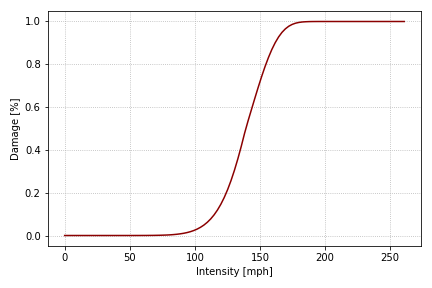

Values plotted in this chart, from the file beside it:
Damage, IM_c, IM_mph, VULNERABILITY_ID
0.0, 0.0, 0.0, 152
0.0, 1.342, 2.608, 152
0.0, 2.683, 5.216, 152
0.0, 4.025, 7.824, 152
0.0, 5.367, 10.43, 152
0.0, 6.708, 13.04, 152
0.0, 8.05, 15.65, 152
0.0, 9.392, 18.26, 152
0.0, 10.73, 20.86, 152
0.0, 12.07, 23.47, 152
0.0, 13.42, 26.08, 152
0.0, 14.76, 28.69, 152
0.0, 16.1, 31.3, 152
0.0, 17.44, 33.9, 152
0.0, 18.78, 36.51, 152
0.0, 20.12, 39.12, 152
0.0, 21.47, 41.73, 152
0.0, 22.81, 44.34, 152
0.0, 24.15, 46.94, 152
0.0, 25.49, 49.55, 152
0.0, 26.83, 52.16, 152
0.0001, 28.18, 54.77, 152
0.0001, 29.52, 57.38, 152
0.0002, 30.86, 59.98, 152
0.0002, 32.2, 62.59, 152
0.0004, 33.54, 65.2, 152
0.0005, 34.88, 67.81, 152
0.0008, 36.23, 70.42, 152
0.0011, 37.57, 73.02, 152
0.0016, 38.91, 75.63, 152
0.0022, 40.25, 78.24, 152
0.003, 41.59, 80.85, 152
0.0042, 42.93, 83.46, 152
0.0057, 44.27, 86.06, 152
0.0077, 45.62, 88.67, 152
0.0102, 46.96, 91.28, 152
0.0135, 48.3, 93.89, 152
0.0177, 49.64, 96.5, 152
0.0231, 50.98, 99.1, 152
0.0298, 52.33, 101.7, 152
0.0383, 53.67, 104.3, 152
0.0487, 55.01, 106.9, 152
0.0616, 56.35, 109.5, 152
0.0773, 57.69, 112.1, 152
0.0963, 59.03, 114.8, 152
0.1191, 60.38, 117.4, 152
0.1461, 61.72, 120, 152
0.1778, 63.06, 122.6, 152
0.2147, 64.4, 125.2, 152
0.257, 65.74, 127.8, 152
0.3048, 67.08, 130.4, 152
0.358, 68.42, 133, 152
0.4161, 69.77, 135.6, 152
0.4785, 71.11, 138.2, 152
0.5349, 72.45, 140.8, 152
0.588, 73.79, 143.4, 152
0.6409, 75.13, 146, 152
0.6927, 76.47, 148.7, 152
0.7423, 77.82, 151.3, 152
0.7888, 79.16, 153.9, 152
... 41 more rows
